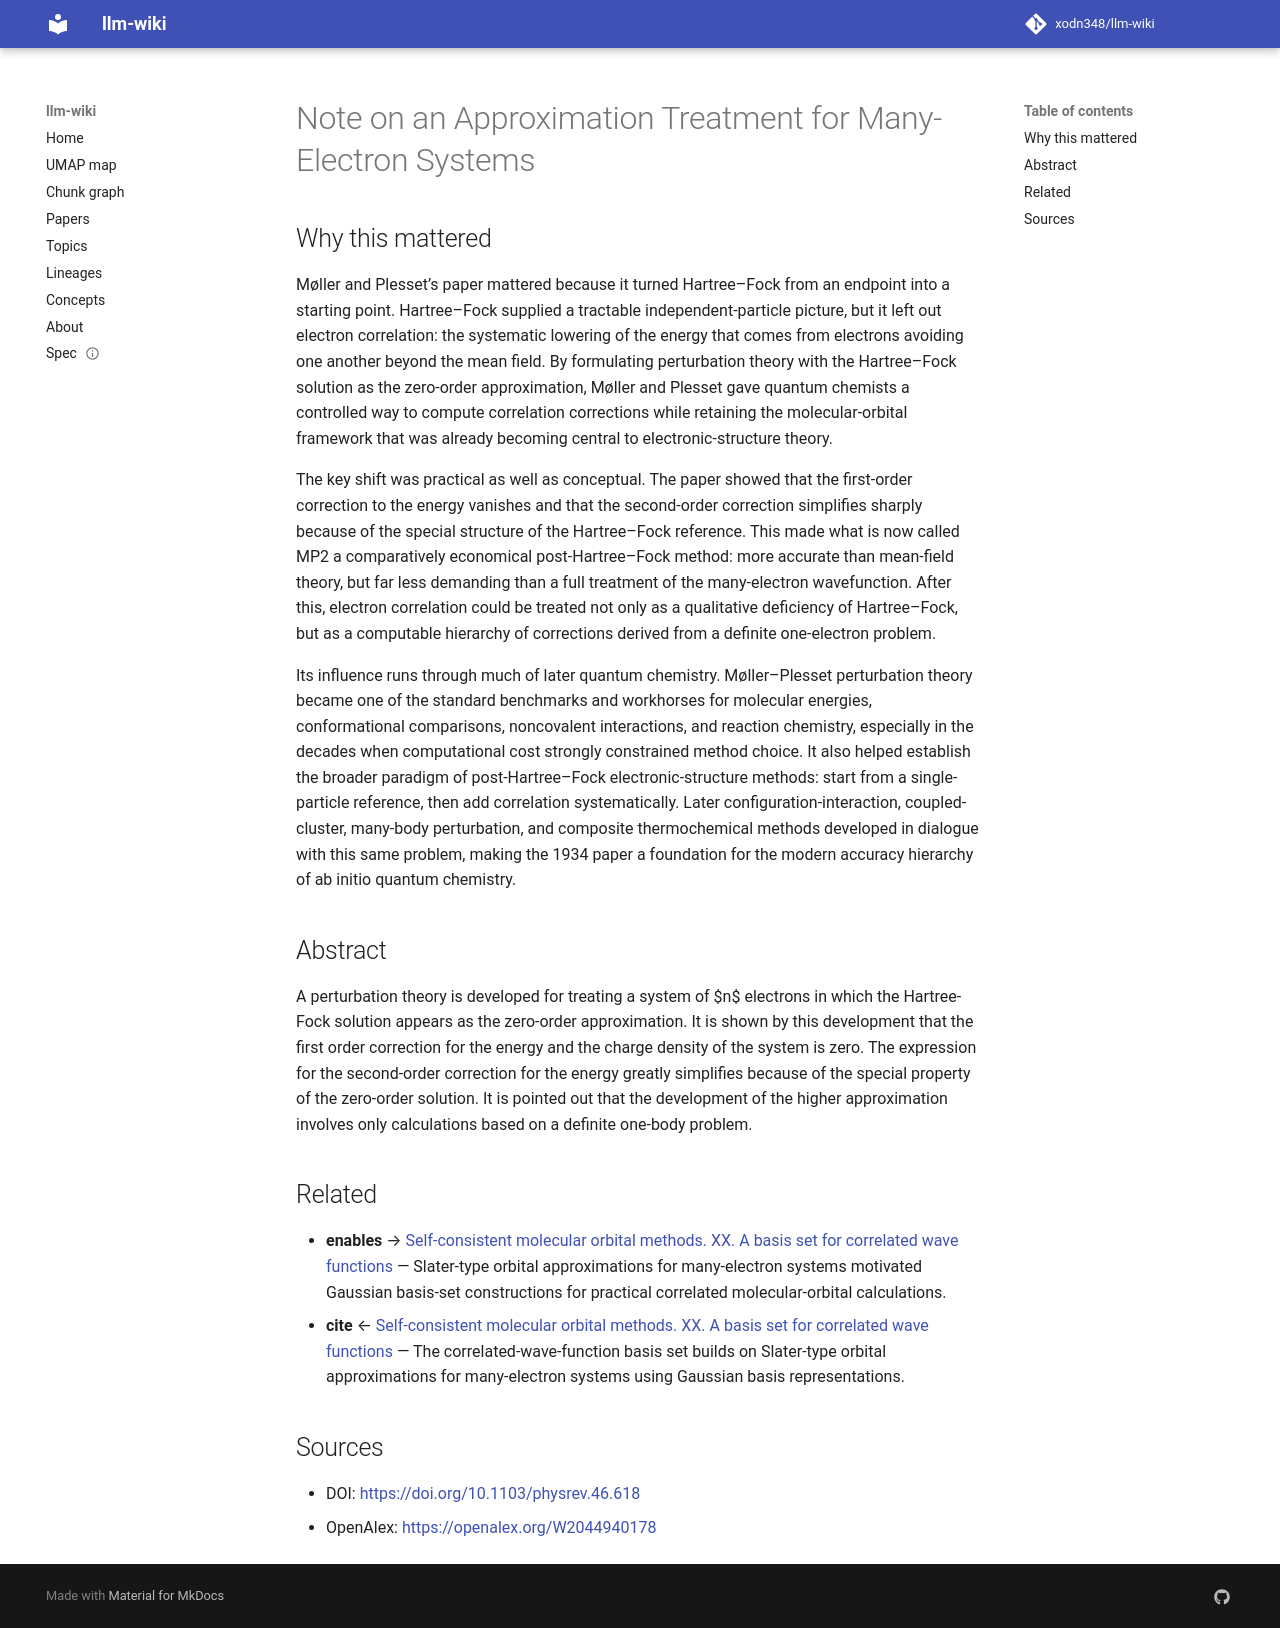

repository: xodn348/llm-wiki · page: paper/10_1103_physrev_46_618/index.html · generator: mkdocs

---
title: Note on an Approximation Treatment for Many-Electron Systems
doi: 10.1103/physrev.46.618
openalex_id: https://openalex.org/W2044940178
year: 1934
venue: Physical Review
authors: CHR. KN. MØLLER, M. S. Plesset
citations: 14519
fleming_tier: true
concepts:
- Electron
- Zero order
- Zero (linguistics)
- Perturbation theory (quantum mechanics)
- Physics
- Hartree–Fock method
- Order (exchange)
- Quantum electrodynamics
- Perturbation (astronomy)
- Total energy
---

# Note on an Approximation Treatment for Many-Electron Systems

## Why this mattered

Møller and Plesset’s paper mattered because it turned Hartree–Fock from an endpoint into a starting point. Hartree–Fock supplied a tractable independent-particle picture, but it left out electron correlation: the systematic lowering of the energy that comes from electrons avoiding one another beyond the mean field. By formulating perturbation theory with the Hartree–Fock solution as the zero-order approximation, Møller and Plesset gave quantum chemists a controlled way to compute correlation corrections while retaining the molecular-orbital framework that was already becoming central to electronic-structure theory.

The key shift was practical as well as conceptual. The paper showed that the first-order correction to the energy vanishes and that the second-order correction simplifies sharply because of the special structure of the Hartree–Fock reference. This made what is now called MP2 a comparatively economical post-Hartree–Fock method: more accurate than mean-field theory, but far less demanding than a full treatment of the many-electron wavefunction. After this, electron correlation could be treated not only as a qualitative deficiency of Hartree–Fock, but as a computable hierarchy of corrections derived from a definite one-electron problem.

Its influence runs through much of later quantum chemistry. Møller–Plesset perturbation theory became one of the standard benchmarks and workhorses for molecular energies, conformational comparisons, noncovalent interactions, and reaction chemistry, especially in the decades when computational cost strongly constrained method choice. It also helped establish the broader paradigm of post-Hartree–Fock electronic-structure methods: start from a single-particle reference, then add correlation systematically. Later configuration-interaction, coupled-cluster, many-body perturbation, and composite thermochemical methods developed in dialogue with this same problem, making the 1934 paper a foundation for the modern accuracy hierarchy of ab initio quantum chemistry.

## Abstract

A perturbation theory is developed for treating a system of $n$ electrons in which the Hartree-Fock solution appears as the zero-order approximation. It is shown by this development that the first order correction for the energy and the charge density of the system is zero. The expression for the second-order correction for the energy greatly simplifies because of the special property of the zero-order solution. It is pointed out that the development of the higher approximation involves only calculations based on a definite one-body problem.


## Related

- **enables** → [Self-consistent molecular orbital methods. XX. A basis set for correlated wave functions](10_1063_1_438955.md) — Slater-type orbital approximations for many-electron systems motivated Gaussian basis-set constructions for practical correlated molecular-orbital calculations.
- **cite** ← [Self-consistent molecular orbital methods. XX. A basis set for correlated wave functions](10_1063_1_438955.md) — The correlated-wave-function basis set builds on Slater-type orbital approximations for many-electron systems using Gaussian basis representations.


## Sources

- DOI: [https://doi.org/10.1103/physrev.46.618](https://doi.org/10.1103/physrev.46.618)
- OpenAlex: [https://openalex.org/W2044940178](https://openalex.org/W2044940178)
